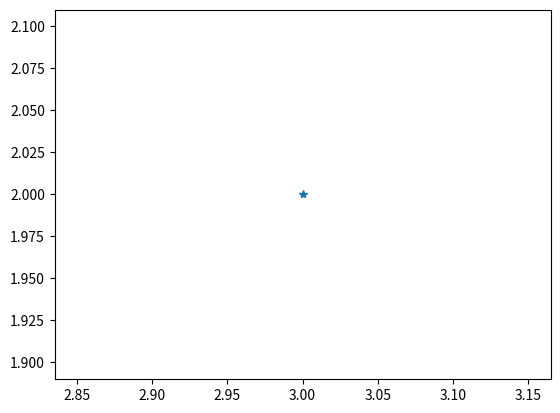

Python code for this plot:
import matplotlib.pyplot as plt
K = [1,2,3,4,5]
L = [0,1,2,1,2]
p = [2,3]
plt.figure()
plt.plot(K[p[0]],L[p[0]],'*')
plt.show()
